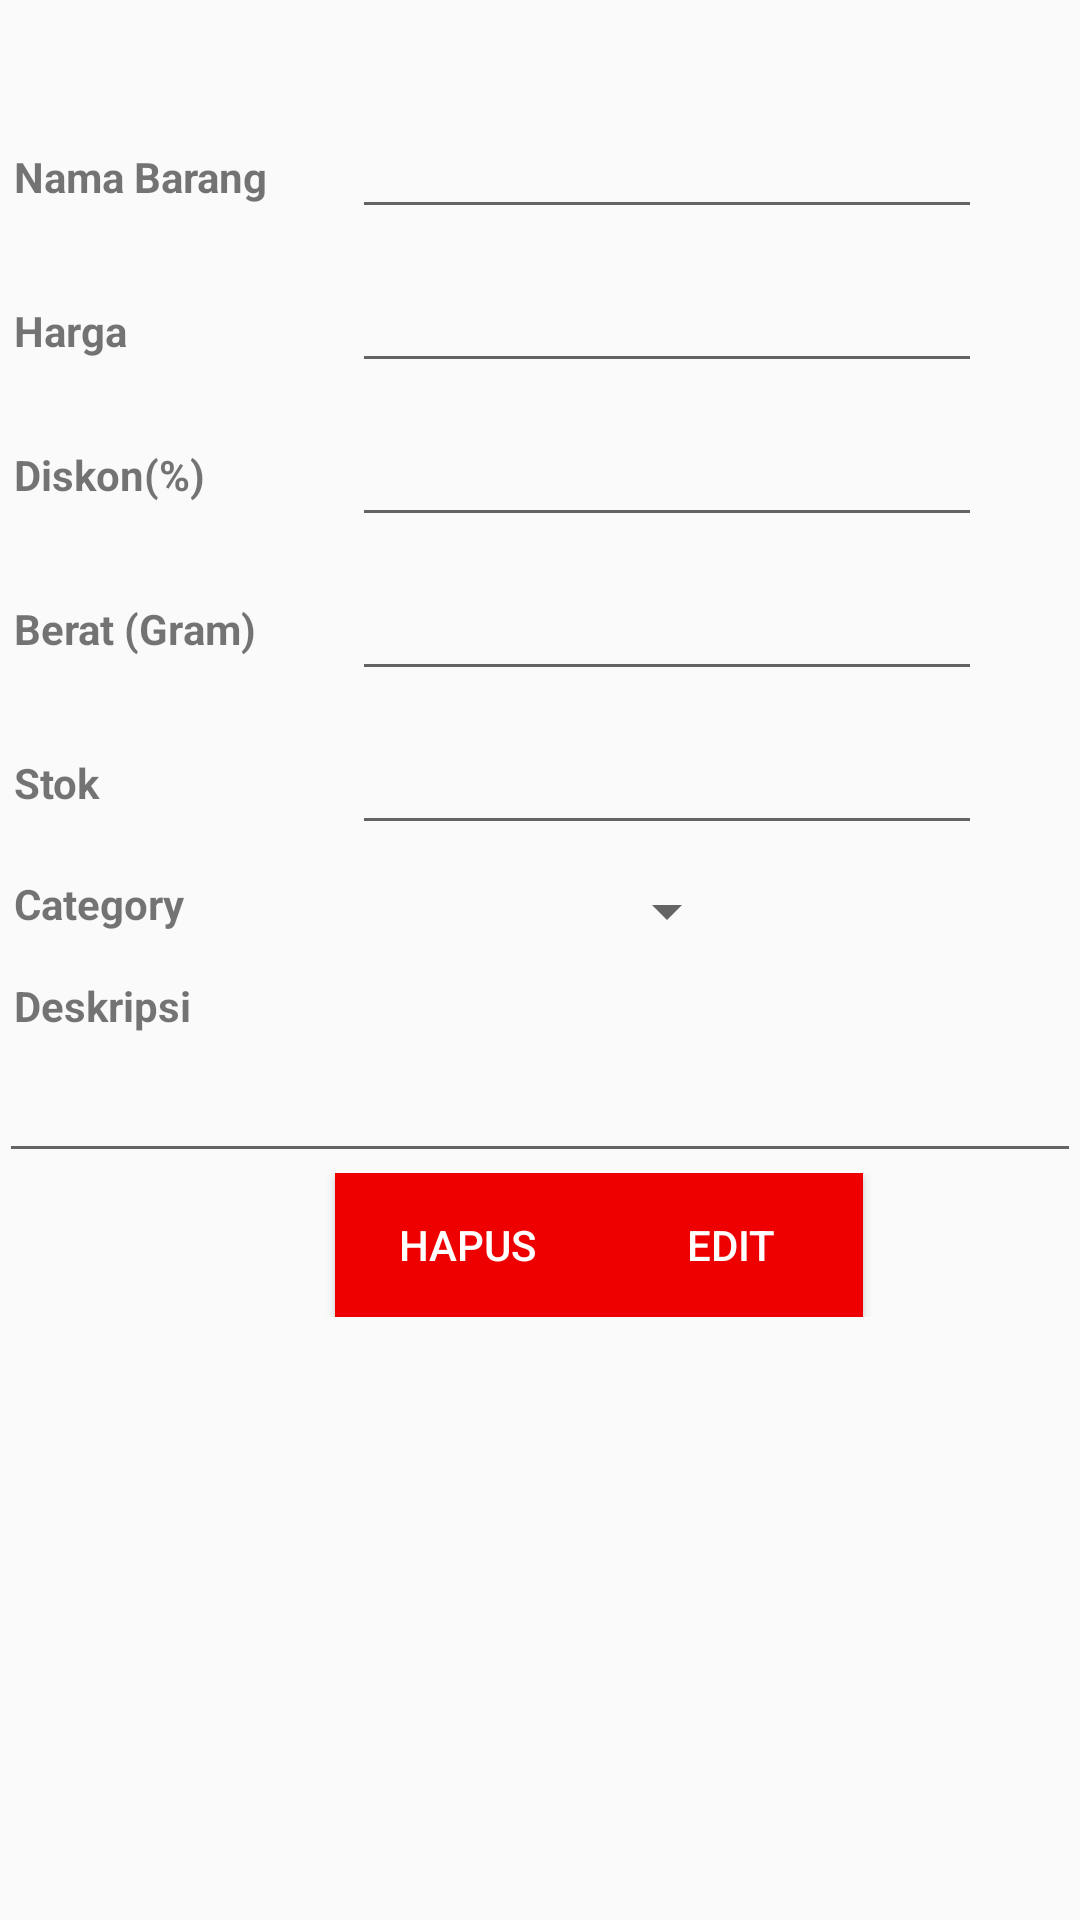

Produce the Android XML layout that renders to this screen, including the resource entries it uses.
<!-- AndroidManifest.xml: activity theme Theme.AppCompat.Light.DarkActionBar -->
<!-- res/layout/activity_editbarang.xml -->
<?xml version="1.0" encoding="utf-8"?>
<ScrollView xmlns:android="http://schemas.android.com/apk/res/android"
    android:layout_width="match_parent"
    android:layout_height="match_parent">

    <RelativeLayout
        android:layout_width="match_parent"
        android:layout_height="match_parent">

        <LinearLayout
            android:id="@+id/linear"
            android:layout_width="match_parent"
            android:layout_height="match_parent"
            android:layout_alignParentBottom="true"
            android:layout_alignParentLeft="true"
            android:layout_alignParentStart="true"
            android:layout_marginBottom="30dp"
            android:orientation="vertical"
            android:padding="@dimen/activity_horizontal_margin">

            <RelativeLayout
                android:layout_width="match_parent"
                android:layout_height="wrap_content">

                <ImageView
                    android:id="@+id/detail_gambar"
                    android:layout_width="wrap_content"
                    android:layout_height="wrap_content"
                    android:layout_centerHorizontal="true"
                    android:layout_centerVertical="true"
                    android:padding="@dimen/activity_horizontal_margin" />

                <ImageView
                    android:id="@+id/btnUpload"
                    android:layout_width="wrap_content"
                    android:layout_height="wrap_content"
                    android:layout_alignParentRight="true"
                    android:layout_alignParentTop="true"
                    android:background="@drawable/ic_upload" />

            </RelativeLayout>

            <TableLayout
                android:layout_width="fill_parent"
                android:layout_height="wrap_content">

                <TableRow
                    android:layout_width="match_parent"
                    android:layout_height="match_parent"
                    android:padding="5dp"
                    android:weightSum="2">

                    <TextView
                        android:layout_width="wrap_content"
                        android:layout_height="wrap_content"
                        android:layout_weight="1"
                        android:text="Nama Barang"
                        android:textStyle="bold" />

                    <EditText
                        android:id="@+id/detail_nama"
                        android:layout_width="match_parent"
                        android:layout_height="wrap_content"
                        android:ems="10" />
                </TableRow>

                <TableRow
                    android:layout_width="match_parent"
                    android:layout_height="match_parent"
                    android:padding="5dp"
                    android:weightSum="2">

                    <TextView
                        android:layout_width="wrap_content"
                        android:layout_height="wrap_content"
                        android:layout_weight="1"
                        android:text="Harga"
                        android:textStyle="bold" />

                    <EditText
                        android:id="@+id/detail_harga"
                        android:layout_width="wrap_content"
                        android:layout_height="wrap_content"
                        android:ems="10"
                        android:inputType="number" />
                </TableRow>


                <TableRow
                    android:layout_width="match_parent"
                    android:layout_height="match_parent"
                    android:padding="5dp"
                    android:weightSum="2">

                    <TextView
                        android:layout_width="match_parent"
                        android:layout_height="match_parent"
                        android:layout_weight="1"
                        android:gravity="center_vertical"
                        android:text="Diskon(%)"
                        android:textStyle="bold" />

                    <EditText
                        android:id="@+id/detail_diskon"
                        android:layout_width="wrap_content"
                        android:layout_height="match_parent"
                        android:ems="10"
                        android:inputType="numberDecimal"
                        android:maxLength="2" />
                </TableRow>

                <TableRow
                    android:layout_width="match_parent"
                    android:layout_height="match_parent"
                    android:padding="5dp"
                    android:weightSum="2">

                    <TextView
                        android:layout_width="match_parent"
                        android:layout_height="match_parent"
                        android:layout_weight="1"
                        android:gravity="center|left"
                        android:text="Berat (Gram)"
                        android:textStyle="bold" />

                    <EditText
                        android:id="@+id/detail_berat"
                        android:layout_width="match_parent"
                        android:layout_height="match_parent"
                        android:ems="10"
                        android:inputType="number" />
                </TableRow>

                <TableRow
                    android:layout_width="match_parent"
                    android:layout_height="match_parent"
                    android:padding="5dp"
                    android:weightSum="2">

                    <TextView
                        android:layout_width="match_parent"
                        android:layout_height="match_parent"
                        android:layout_weight="1"
                        android:gravity="center_vertical"
                        android:text="Stok"
                        android:textStyle="bold" />

                    <EditText
                        android:id="@+id/detail_stok"
                        android:layout_width="match_parent"
                        android:layout_height="match_parent"
                        android:ems="10"
                        android:inputType="number" />
                </TableRow>

                <TableRow
                    android:layout_width="match_parent"
                    android:layout_height="match_parent"
                    android:padding="5dp"
                    android:weightSum="2">

                    <TextView
                        android:layout_width="match_parent"
                        android:layout_height="match_parent"
                        android:layout_weight="1"
                        android:text="Category"
                        android:textStyle="bold" />

                    <Spinner
                        android:id="@+id/spinnerKategori"
                        android:layout_width="match_parent"
                        android:layout_height="match_parent"
                        android:layout_gravity="center_horizontal" />
                </TableRow>


            </TableLayout>

            <TextView
                android:layout_width="match_parent"
                android:layout_height="wrap_content"
                android:padding="5dp"
                android:text="Deskripsi"
                android:textStyle="bold" />

            <EditText
                android:id="@+id/detail_desk"
                android:layout_width="match_parent"
                android:layout_height="wrap_content"
                android:ems="10"
                android:paddingLeft="5dp" />


            <TableLayout
                android:layout_width="match_parent"
                android:layout_height="match_parent">

                <TableRow
                    android:layout_width="match_parent"
                    android:layout_height="match_parent">

                    <Button
                        android:id="@+id/btnHapus"
                        android:layout_width="200dp"
                        android:layout_height="wrap_content"
                        android:layout_gravity="right"
                        android:background="#ee0000"
                        android:text="Hapus"
                        android:textColor="@android:color/white" />

                    <Button
                        android:id="@+id/btnEdit"
                        android:layout_width="200dp"
                        android:layout_height="wrap_content"
                        android:layout_gravity="left"
                        android:background="#ee0000"
                        android:text="Edit"
                        android:textColor="@android:color/white" />

                </TableRow>
            </TableLayout>
        </LinearLayout>
    </RelativeLayout>
</ScrollView>
<!-- resources referenced by this layout -->
<resources>

</resources>
